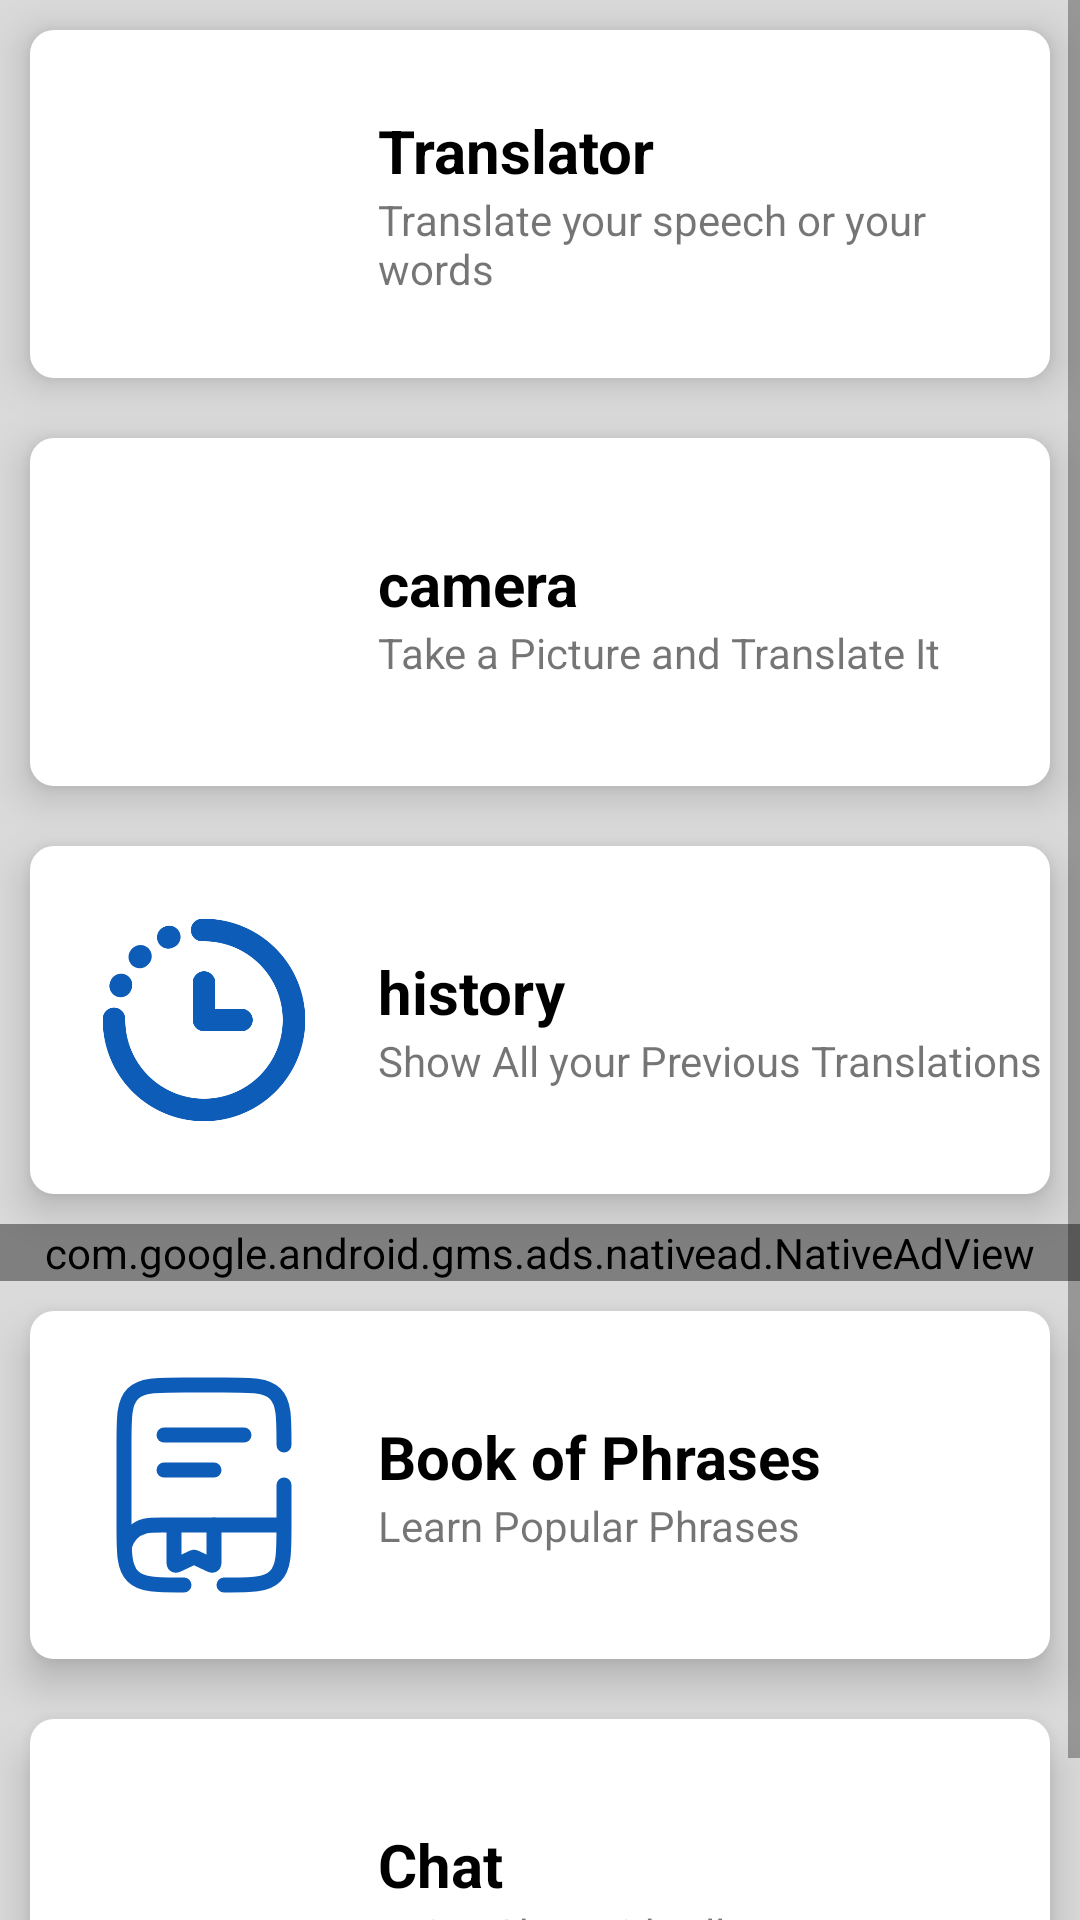

Reconstruct the res/layout file that produces this screen, plus the resources it refers to.
<!-- AndroidManifest.xml: application theme Theme.MezoTranslation -->
<!-- res/layout/fragment_home.xml -->
<?xml version="1.0" encoding="utf-8"?>
<ScrollView
    xmlns:android="http://schemas.android.com/apk/res/android"
    xmlns:app="http://schemas.android.com/apk/res-auto"
    xmlns:tools="http://schemas.android.com/tools"
    android:layout_width="match_parent"
    android:layout_height="match_parent"
    android:background="?attr/backgroundColor"
    android:orientation="vertical"
    tools:context=".HomeFragment">

        
    <LinearLayout
        android:layout_width="match_parent"
        android:layout_height="match_parent"
        android:gravity="center"
        android:orientation="vertical">


        <LinearLayout
            android:id="@+id/translate_layout"
            android:layout_width="match_parent"
            android:layout_height="wrap_content"
            android:gravity="center"
            android:orientation="horizontal"
            android:background="@drawable/textbox_border"
            android:elevation="8dp"
            android:layout_margin="10dp" >

            
            <ImageView
                android:layout_width="80dp"
                android:layout_height="80dp"
                android:layout_margin="18dp"
                android:baselineAligned="false"
                android:src="@drawable/ic_translate"
                app:tint="?attr/icon" />

            
            <LinearLayout
                android:layout_width="match_parent"
                android:layout_height="wrap_content"
                android:orientation="vertical">

                
                <TextView
                    android:layout_width="match_parent"
                    android:layout_height="wrap_content"
                    android:text="@string/translator_home_btn"
                    android:textColor="?attr/textFillColor"
                    android:textSize="20sp"
                    android:textStyle="bold" />

                
                <TextView
                    android:layout_width="match_parent"
                    android:layout_height="wrap_content"
                    android:text="@string/translator_home_sub_btn" />

            </LinearLayout>
        </LinearLayout>

            
            <LinearLayout
                android:id="@+id/camera_layout"
                android:layout_width="match_parent"
                android:layout_height="wrap_content"
                android:gravity="center"
                android:orientation="horizontal"
                android:background="@drawable/textbox_border"
                android:elevation="8dp"
                android:layout_margin="10dp" >

                
                <ImageView
                    android:layout_width="80dp"
                    android:layout_height="80dp"
                    android:layout_margin="18dp"
                    android:src="@drawable/ic_camera"
                    app:tint="?attr/icon" />

                
                <LinearLayout
                    android:layout_width="match_parent"
                    android:layout_height="wrap_content"
                    android:orientation="vertical">

                    
                    <TextView
                        android:layout_width="match_parent"
                        android:layout_height="wrap_content"
                        android:text="@string/camera_home_btn"
                        android:textColor="?attr/textFillColor"
                        android:textSize="20sp"
                        android:textStyle="bold" />

                    
                    <TextView
                        android:layout_width="match_parent"
                        android:layout_height="wrap_content"
                        android:text="@string/camera_home_sup_btn" />

                </LinearLayout>
            </LinearLayout>


            
            <LinearLayout
                android:id="@+id/history_layout"
                android:layout_width="match_parent"
                android:layout_height="wrap_content"
                android:gravity="center"
                android:orientation="horizontal"
                android:background="@drawable/textbox_border"
                android:elevation="8dp"
                android:layout_margin="10dp" >

                
                <ImageView
                    android:layout_width="80dp"
                    android:layout_height="80dp"
                    android:layout_margin="18dp"
                    android:src="@drawable/history"
                    app:tint="?attr/icon" />

                
                <LinearLayout
                    android:layout_width="match_parent"
                    android:layout_height="wrap_content"
                    android:orientation="vertical">

                    
                    <TextView
                        android:layout_width="match_parent"
                        android:layout_height="wrap_content"
                        android:text="@string/history_home_btn"
                        android:textColor="?attr/textFillColor"
                        android:textSize="20sp"
                        android:textStyle="bold" />

                    
                    <TextView
                        android:layout_width="match_parent"
                        android:layout_height="wrap_content"
                        android:text="@string/history_home_sups_btn" />

                </LinearLayout>
            </LinearLayout>

            <com.google.android.gms.ads.nativead.NativeAdView
                xmlns:android="http://schemas.android.com/apk/res/android"
                android:layout_width="match_parent"
                android:layout_height="wrap_content"
                android:id="@+id/native_ad_container"
                >
                <LinearLayout
                    android:orientation="vertical" android:layout_height="wrap_content" android:layout_width="match_parent">
                    <LinearLayout
                        android:orientation="horizontal" android:layout_height="wrap_content" android:layout_width="match_parent">
                        <com.google.android.gms.ads.nativead.MediaView
                            android:id="@+id/ad_media" android:layout_height="wrap_content" android:layout_width="match_parent"/>
                        <TextView
                            android:id="@+id/ad_headline" android:layout_height="wrap_content" android:layout_width="match_parent"/>
                    </LinearLayout>
                    
                </LinearLayout>
            </com.google.android.gms.ads.nativead.NativeAdView>

            
            <LinearLayout
                android:id="@+id/phrases_layout"
                android:layout_width="match_parent"
                android:layout_height="wrap_content"
                android:gravity="center"
                android:orientation="horizontal"
                android:background="@drawable/textbox_border"
                android:elevation="8dp"
                android:layout_margin="10dp" >

                
                <ImageView
                    android:layout_width="80dp"
                    android:layout_height="80dp"
                    android:layout_margin="18dp"
                    android:src="@drawable/ic_phrases"
                    app:tint="?attr/icon" />

                
                <LinearLayout
                    android:layout_width="match_parent"
                    android:layout_height="wrap_content"
                    android:orientation="vertical">

                    
                    <TextView
                        android:layout_width="match_parent"
                        android:layout_height="wrap_content"
                        android:text="@string/phrases_home_btn"
                        android:textColor="?attr/textFillColor"
                        android:textSize="20sp"
                        android:textStyle="bold" />

                    
                    <TextView
                        android:layout_width="match_parent"
                        android:layout_height="wrap_content"
                        android:text="@string/phrase_home_subs_btn" />

                </LinearLayout>
            </LinearLayout>



            <LinearLayout
                android:id="@+id/chat_layout"
                android:layout_width="match_parent"
                android:layout_height="wrap_content"
                android:gravity="center"
                android:orientation="horizontal"
                android:background="@drawable/textbox_border"
                android:elevation="8dp"
                android:layout_margin="10dp" >

                
                <ImageView
                    android:layout_width="80dp"
                    android:layout_height="80dp"
                    android:layout_margin="18dp"
                    android:src="@drawable/ic_chat"
                    app:tint="?attr/icon" />

                
                <LinearLayout
                    android:layout_width="match_parent"
                    android:layout_height="wrap_content"
                    android:orientation="vertical">

                    
                    <TextView
                        android:layout_width="match_parent"
                        android:layout_height="wrap_content"
                        android:text="@string/chat_home_btn"
                        android:textColor="?attr/textFillColor"
                        android:textSize="20sp"
                        android:textStyle="bold" />

                    
                    <TextView
                        android:layout_width="match_parent"
                        android:layout_height="wrap_content"
                        android:text="@string/chat_home_subs_btn" />

                </LinearLayout>
        </LinearLayout>
    </LinearLayout>
</ScrollView>
<!-- resources referenced by this layout -->
<resources>
  <!-- drawable history: png bitmap (drawable, 13284 bytes) -->
  <!-- drawable ic_phrases (drawable) -->
  <vector xmlns:android="http://schemas.android.com/apk/res/android"
      android:width="800dp"
      android:height="800dp"
      android:viewportWidth="24"
      android:viewportHeight="24">
    <path
        android:pathData="M19.898,16H7.898C6.968,16 6.503,16 6.121,16.102C5.086,16.38 4.277,17.188 4,18.223"
        android:strokeWidth="1.5"
        android:fillColor="#00000000"
        android:strokeColor="#1C274D"/>
    <path
        android:pathData="M8,7H16"
        android:strokeWidth="1.5"
        android:fillColor="#00000000"
        android:strokeColor="#1C274D"
        android:strokeLineCap="round"/>
    <path
        android:pathData="M8,10.5H13"
        android:strokeWidth="1.5"
        android:fillColor="#00000000"
        android:strokeColor="#1C274D"
        android:strokeLineCap="round"/>
    <path
        android:pathData="M13,16V19.531C13,19.806 13,19.944 12.905,20C12.81,20.056 12.681,19.994 12.421,19.871L11.179,19.281C11.091,19.239 11.047,19.218 11,19.218C10.953,19.218 10.909,19.239 10.821,19.281L9.579,19.871C9.319,19.994 9.19,20.056 9.095,20C9,19.944 9,19.806 9,19.531V16.45"
        android:strokeWidth="1.5"
        android:fillColor="#00000000"
        android:strokeColor="#1C274D"
        android:strokeLineCap="round"/>
    <path
        android:pathData="M10,22C7.172,22 5.757,22 4.879,21.121C4,20.243 4,18.828 4,16V8C4,5.172 4,3.757 4.879,2.879C5.757,2 7.172,2 10,2H14C16.828,2 18.243,2 19.121,2.879C20,3.757 20,5.172 20,8M14,22C16.828,22 18.243,22 19.121,21.121C20,20.243 20,18.828 20,16V12"
        android:strokeWidth="1.5"
        android:fillColor="#00000000"
        android:strokeColor="#1C274D"
        android:strokeLineCap="round"/>
  </vector>
  <!-- drawable textbox_border (drawable) -->
  <?xml version="1.0" encoding="utf-8"?>
  <shape xmlns:android="http://schemas.android.com/apk/res/android">
      <solid android:color="?attr/cardForegroundColor"/>
  
      <corners android:bottomRightRadius="8dp" android:bottomLeftRadius="8dp"
          android:topLeftRadius="8dp" android:topRightRadius="8dp"/>
  </shape>
  <string name="camera_home_btn">camera</string>
  <string name="camera_home_sup_btn">Take a Picture and Translate It</string>
  <string name="chat_home_btn">Chat</string>
  <string name="chat_home_subs_btn">Voice Chat with All Languages</string>
  <string name="history_home_btn">history</string>
  <string name="history_home_sups_btn">Show All your Previous Translations</string>
  <string name="phrase_home_subs_btn">Learn Popular Phrases</string>
  <string name="phrases_home_btn">Book of Phrases</string>
  <string name="translator_home_btn">Translator</string>
  <string name="translator_home_sub_btn">Translate your speech or your words</string>
  <style name="Theme.MezoTranslation" parent="Theme.MaterialComponents.DayNight.DarkActionBar">
          
          <item name="backgroundColor">@color/light_gray</item>
          <item name="cardForegroundColor">@color/white</item>
          <item name="textFillColor">@color/black</item>
          <item name="icon">@color/light_blue_purple</item>
          <item name="colorPrimary">@color/light_blue_purple</item>
  
          
          <item name="android:statusBarColor" tools:targetApi="l">?attr/icon</item>
          
          <item name="windowActionBar">false</item>
          <item name="windowNoTitle">true</item>
      </style>
  <color name="light_gray">#DADADA</color>
  <color name="white">#FFFFFFFF</color>
  <color name="black">#FF000000</color>
  <color name="light_blue_purple">#0d5cb7</color>
</resources>
